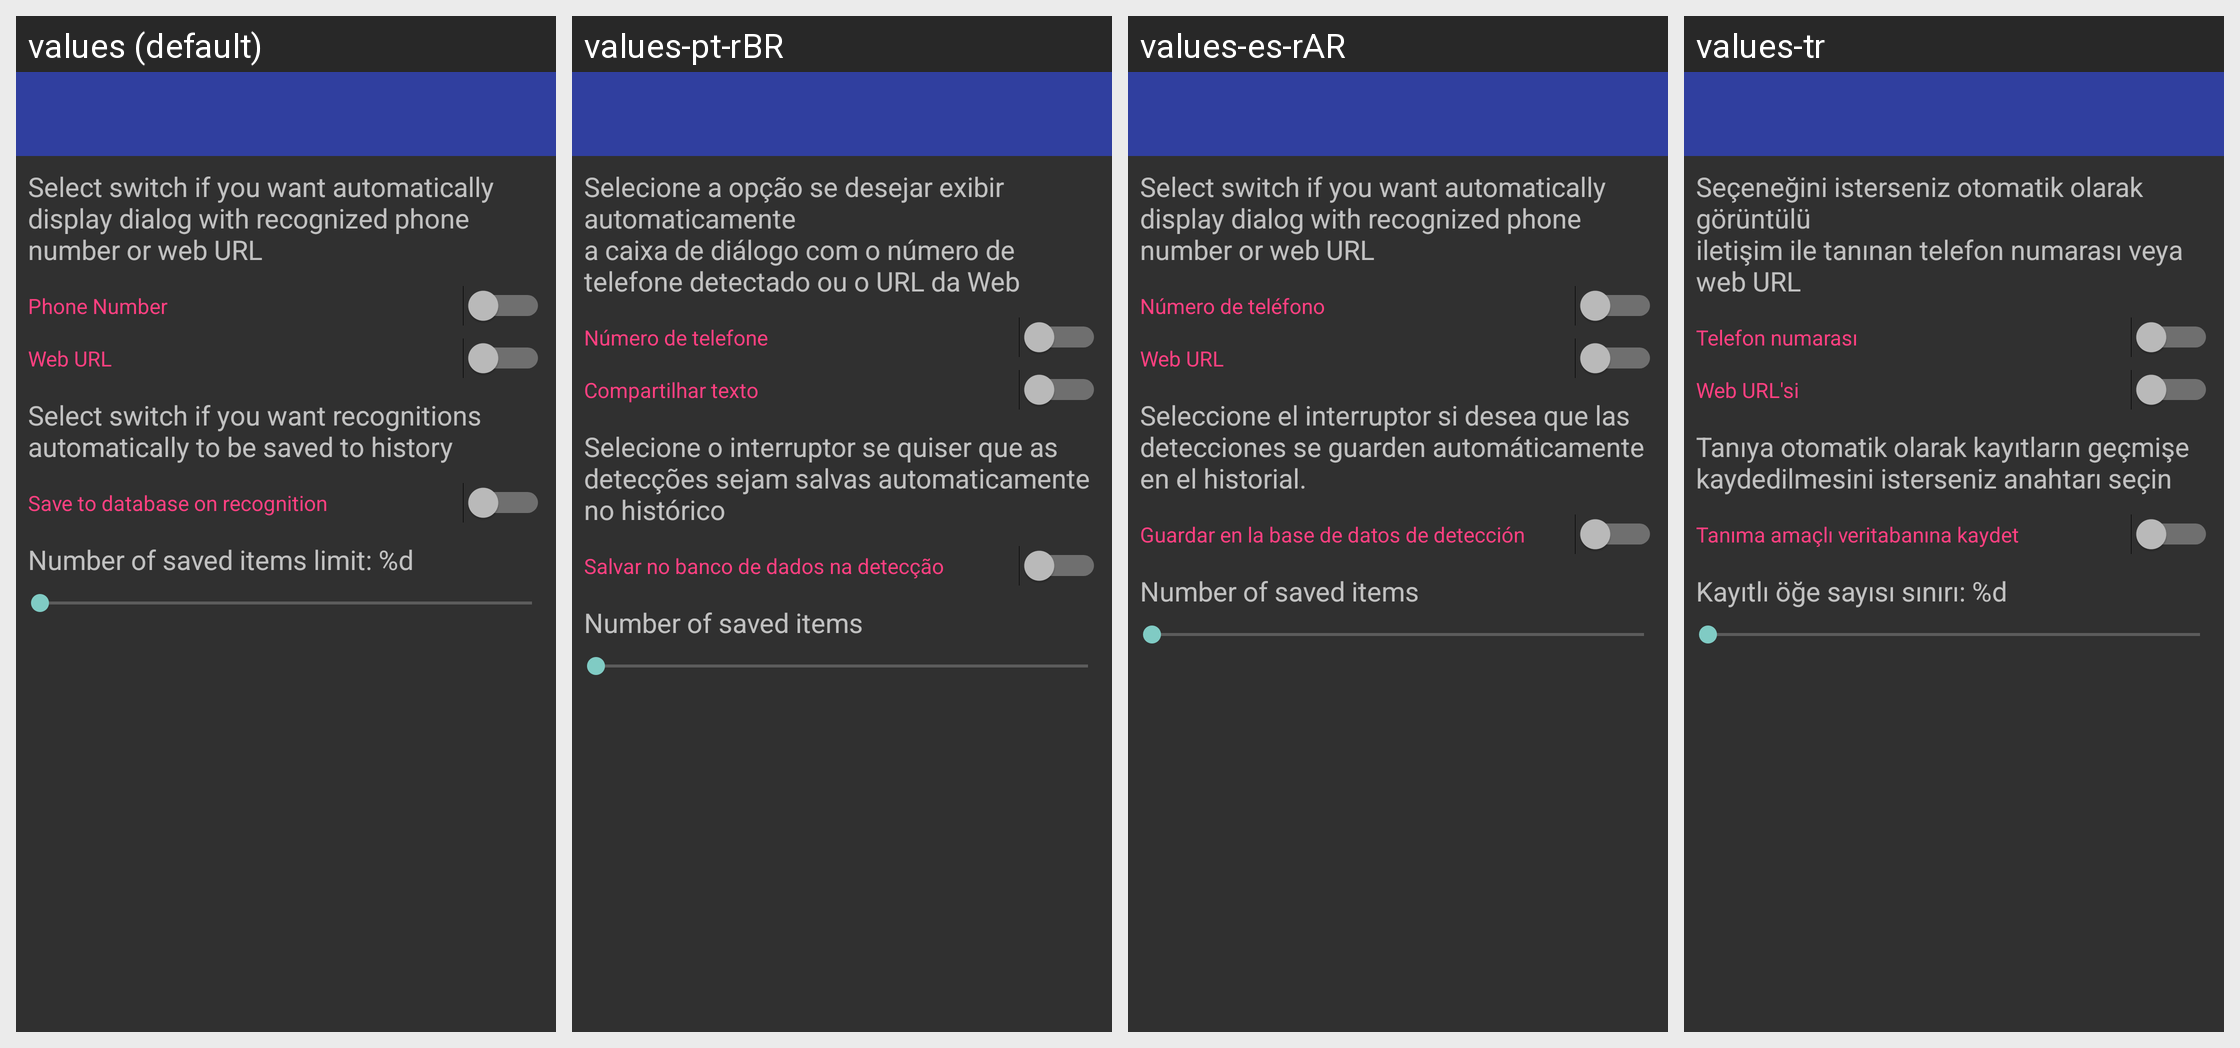

Here is an Android app screen in its default locale and in the app's own translations. Write out the translated-string differences for the strings that appear on this screen.
Android screen res/layout/settings_activity.xml rendered under 4 locales, left to right: values (default), values-pt-rBR, values-es-rAR, values-tr. Device: Nexus 5 (rendered at 1080×1920; each locale shown at half size, 540×960, under a caption strip naming it); theme Theme.AppCompat.
Other locales in the repository, not shown: values-el, values-el-rGR, values-es, values-pt, values-ru, values-ru-rRU, values-th, values-zh.
Strings drawn on this screen, with the default value and each locale's value (text and hints the layout hard-codes, and strings that could not be matched under every locale, appear in the picture but are not listed):

settings_header
  values: Select switch if you want automatically display dialog with recognized phone number or web URL
  values-pt-rBR: Selecione a opção se desejar exibir automaticamente
      a caixa de diálogo com o número de telefone detectado ou o URL da Web
  values-es-rAR: Select switch if you want automatically display dialog with recognized phone number or web URL
  values-tr: Seçeneğini isterseniz otomatik olarak görüntülü
      iletişim ile tanınan telefon numarası veya web URL

phone_number
  values: Phone Number
  values-pt-rBR: Número de telefone
  values-es-rAR: Número de teléfono
  values-tr: Telefon numarası

web_url
  values: Web URL
  values-pt-rBR: Compartilhar texto
  values-es-rAR: Web URL
  values-tr: Web URL'si

history_settings_header
  values: Select switch if you want recognitions automatically to be saved to history
  values-pt-rBR: Selecione o interruptor se quiser que as detecções sejam salvas automaticamente no histórico
  values-es-rAR: Seleccione el interruptor si desea que las detecciones se guarden automáticamente en el historial.
  values-tr: Tanıya otomatik olarak kayıtların geçmişe kaydedilmesini isterseniz anahtarı seçin

save_history
  values: Save to database on recognition
  values-pt-rBR: Salvar no banco de dados na detecção
  values-es-rAR: Guardar en la base de datos de detección
  values-tr: Tanıma amaçlı veritabanına kaydet
